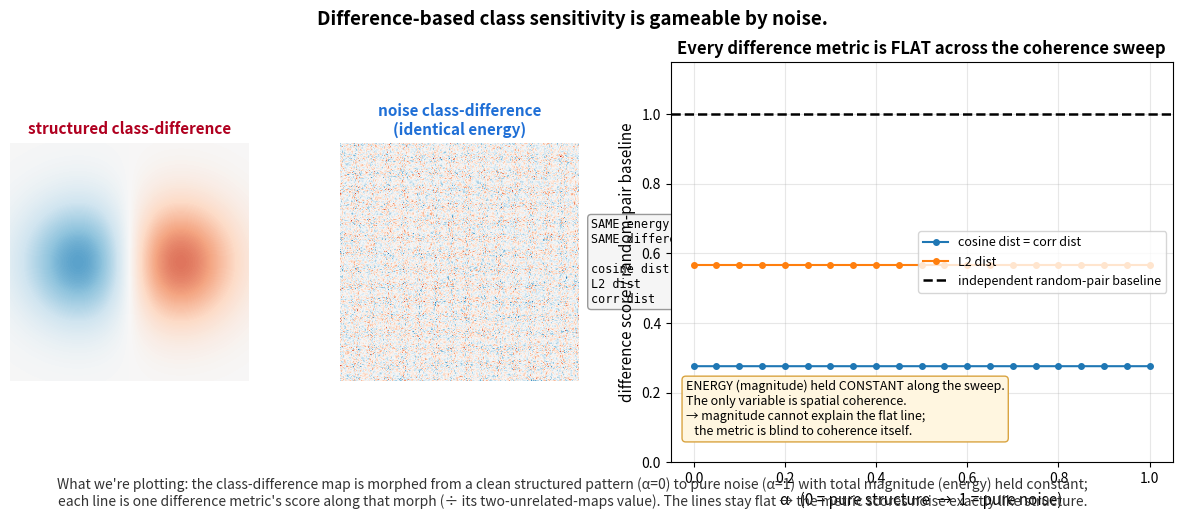

Reproduce this figure in Python. (Note: this script raises an exception after producing the figure.)
"""Difference-family class-sensitivity metrics are BLIND to coherence — proven on their own terms.

A "difference" class-sensitivity metric scores how DIFFERENT the y1 and y2 attribution maps are
(pixel cosine distance, L2, correlation distance, IoU distance) and calls larger difference "more
class-sensitive". This script proves — using ONLY the difference metric and a controlled input,
with NO attribution method and NO proposed alternative — that such metrics cannot distinguish
coherent class-discrimination from pure noise:

  (1) Two class-difference maps of IDENTICAL ENERGY, one a coherent blob, one pure noise, receive
      the SAME difference-metric score.
  (2) A constant-energy sweep from pure structure (a=0) to pure noise (a=1) leaves every difference
      metric FLAT. Energy (magnitude) is held constant, so magnitude cannot explain the flatness —
      spatial coherence is the only variable, and the metrics do not see it.

Conclusion: the difference family measures "amount of difference", not "quality of class
discrimination", and is therefore invalid as a class-sensitivity metric.
Run:  .venv/Scripts/python diff_metric_blindness.py
"""
import numpy as np, matplotlib; matplotlib.use('Agg'); import matplotlib.pyplot as plt
from scipy.ndimage import gaussian_filter
np.random.seed(0); EPS = 1e-8; H = W = 224

# ── controlled construction ──────────────────────────────────────────────────────────────
yy, xx = np.mgrid[0:H, 0:W]
def blob(cy, cx, r): return np.exp(-(((yy-cy)**2 + (xx-cx)**2) / (2*r**2)))
def unit(a): a = a - a.mean(); return a / (np.linalg.norm(a) + EPS)     # zero-mean, unit L2

B = unit(blob(H//2, W//2, 55))                                          # shared map (both classes attribute here)
S = unit(blob(H//2, int(W*0.68), 40) - blob(H//2, int(W*0.32), 40))    # COHERENT class-difference (structured)
N = unit(np.random.randn(H, W))                                        # NOISE class-difference (same energy as S)
E = 0.8                                                                 # class-difference energy (FIXED)
def pair(delta): return B + delta/2, B - delta/2                        # y1/y2 maps: shared B, differ by delta

# ── the difference family (each: larger = "more class-sensitive") ────────────────────────
# vector-distance difference family (pixel cosine / semantic-embedding distance / correlation):
# each is provably a function of ENERGY alone, hence exactly constant under a constant-energy sweep.
def cosine_dist(a, b): a,b=a.ravel(),b.ravel(); return 1 - (a@b)/(np.linalg.norm(a)*np.linalg.norm(b)+EPS)
def l2_dist(a, b):     return np.linalg.norm(a - b)
def corr_dist(a, b):   return 1 - np.corrcoef(a.ravel(), b.ravel())[0,1]
DIFF = {'cosine dist': cosine_dist, 'L2 dist': l2_dist, 'corr dist': corr_dist}
def iou_dist(a, b, f=0.25):                                             # set-overlap variant (see note below)
    ta = np.abs(a) >= np.quantile(np.abs(a), 1-f); tb = np.abs(b) >= np.quantile(np.abs(b), 1-f)
    return 1 - (ta & tb).sum() / ((ta | tb).sum() + EPS)
def coherence(delta):                                                   # console verification ONLY (never plotted)
    d = delta / (np.abs(delta).max()+EPS); return float((gaussian_filter(d,4)**2).sum() / ((d**2).sum()+EPS))

# ── (1) identical energy: coherent vs noise -> SAME difference score ─────────────────────
d_coh, d_noise = E*S, E*N
print(f'energy check: ||coherent Δ||={np.linalg.norm(d_coh):.3f}  ||noise Δ||={np.linalg.norm(d_noise):.3f}  (identical)')
print(f'coherence (console only): coherent={coherence(d_coh):.3f}  noise={coherence(d_noise):.4f}')
print(f'{"metric":12s} {"coherent":>10s} {"noise":>10s} {"|Δ|":>9s}')
rows = []
for name, fn in DIFF.items():
    a1c,a2c = pair(d_coh); a1n,a2n = pair(d_noise)
    sc, sn = fn(a1c,a2c), fn(a1n,a2n); rows.append((name, sc, sn))
    print(f'{name:12s} {sc:10.4f} {sn:10.4f} {abs(sc-sn):9.5f}   <- SAME')

# ── (2) constant-energy sweep: structure (a=0) -> noise (a=1) ─────────────────────────────
alphas = np.linspace(0, 1, 21)
curves = {k: [] for k in DIFF}; coh_curve = []
for a in alphas:
    delta = E * unit(np.sqrt(1-a)*S + np.sqrt(a)*N)                     # renormalized -> energy fixed
    a1, a2 = pair(delta)
    for k, fn in DIFF.items(): curves[k].append(fn(a1, a2))
    coh_curve.append(coherence(delta))
coh_curve = np.array(coh_curve)

# random-pair calibration: two INDEPENDENT maps = the "unrelated / maximally different" level.
rp = {k: float(np.mean([fn(unit(np.random.randn(H,W)), unit(np.random.randn(H,W))) for _ in range(40)])) for k,fn in DIFF.items()}
print('random-pair calibration (unrelated maps):', {k: round(v,3) for k,v in rp.items()})

cmap = plt.get_cmap('tab10')
def plot_diff(ax, suffix=''):
    """Plot each difference metric ÷ its random baseline, MERGING curves that coincide
    (e.g. cosine == corr for zero-mean maps) into one labelled line so none is hidden."""
    plotted = []
    for k, v in curves.items():
        y = np.array(v)/(rp[k]+EPS)
        m = next((p for p in plotted if np.allclose(p[0], y, atol=2e-3)), None)
        if m: m[2].append(k)
        else:
            line, = ax.plot(alphas, y, '-o', ms=4, color=cmap(len(plotted))); plotted.append([y, line, [k]])
    for y, line, names in plotted: line.set_label(' = '.join(names) + suffix)

# ── figure (difference metric ONLY — no coherence curve; the fix comes in a later section) ─
fig = plt.figure(figsize=(15, 5.2), facecolor='white')
gs = fig.add_gridspec(1, 3, width_ratios=[1, 1, 2.1], wspace=0.28)
vmax = E*max(np.abs(S).max(), np.abs(N).max())
axc = fig.add_subplot(gs[0]); axc.imshow(d_coh, cmap='RdBu_r', vmin=-vmax, vmax=vmax); axc.axis('off')
axc.set_title('structured class-difference', fontsize=11, fontweight='bold', color='#b00020')
axn = fig.add_subplot(gs[1]); axn.imshow(d_noise, cmap='RdBu_r', vmin=-vmax, vmax=vmax); axn.axis('off')
axn.set_title('noise class-difference\n(identical energy)', fontsize=11, fontweight='bold', color='#1f6fd6')
txt = 'SAME energy →\nSAME difference score:\n\n' + '\n'.join(f'{n:11s} {sc:.3f} = {sn:.3f}' for n,sc,sn in rows)
axn.text(1.05, 0.5, txt, transform=axn.transAxes, va='center', ha='left', fontsize=8.5, family='monospace',
         bbox=dict(boxstyle='round', fc='#f5f5f5', ec='#999'))
axs = fig.add_subplot(gs[2])
plot_diff(axs)
axs.axhline(1.0, color='k', ls='--', lw=1.8, label='independent random-pair baseline')
axs.set_xlabel('α   (0 = pure structure  →  1 = pure noise)', fontsize=11)
axs.set_ylabel('difference score / random-pair baseline', fontsize=11); axs.set_ylim(0, 1.15)
axs.set_title('Every difference metric is FLAT across the coherence sweep', fontsize=12, fontweight='bold')
axs.grid(alpha=0.3); axs.legend(fontsize=9, loc='center right')
axs.text(0.03, 0.06,
         'ENERGY (magnitude) held CONSTANT along the sweep.\nThe only variable is spatial coherence.\n'
         '→ magnitude cannot explain the flat line;\n   the metric is blind to coherence itself.',
         transform=axs.transAxes, va='bottom', ha='left', fontsize=9,
         bbox=dict(boxstyle='round', fc='#fff6e0', ec='#d9a441'))
plt.suptitle('Difference-based class sensitivity is gameable by noise.', fontsize=13.5, fontweight='bold')
fig.text(0.5, 0.02,
         "What we're plotting: the class-difference map is morphed from a clean structured pattern (α=0) to pure noise (α=1) "
         "with total magnitude (energy) held constant;\neach line is one difference metric's score along that morph "
         "(÷ its two-unrelated-maps value). The lines stay flat → the metric scores noise exactly like structure.",
         ha='center', va='bottom', fontsize=10, style='italic', color='#333')
plt.tight_layout(rect=[0,0.085,1,0.94]); out='cs_viz_outputs/diff_metric_blindness.png'
plt.savefig(out, dpi=150, bbox_inches='tight'); plt.close()
flat = max(abs(np.array(v)[-1]-np.array(v)[0])/(rp[k]+EPS) for k,v in curves.items())
print(f'sweep: difference metrics drift <= {100*flat:.1f}% of the random-pair scale, structure->noise')
print(f'(console-only: coherence falls {100*(1-coh_curve[-1]/coh_curve[0]):.0f}% over the same sweep)')
print('saved', out)

# ══════════════════════════════════════════════════════════════════════════════════════════
#  PAYOFF FIGURE (belongs in the CS_struct section): add the COHERENCE-DIFFERENCE metric,
#  which measures the spatial coherence of the class-difference map and so is NOT gamed by noise.
#  coherence-difference:  CD(A1,A2) = ||G_σ * (A1-A2)||² / ||A1-A2||²    (σ=4 Gaussian blur)
# ══════════════════════════════════════════════════════════════════════════════════════════
cd_coh, cd_noise = coherence(d_coh), coherence(d_noise)
fig2 = plt.figure(figsize=(15, 5.4), facecolor='white')
gs2 = fig2.add_gridspec(1, 3, width_ratios=[1, 1, 2.1], wspace=0.28)
axc2 = fig2.add_subplot(gs2[0]); axc2.imshow(d_coh, cmap='RdBu_r', vmin=-vmax, vmax=vmax); axc2.axis('off')
axc2.set_title(f'structured class-difference\ncoherence difference = {cd_coh:.2f}', fontsize=11, fontweight='bold', color='#b00020')
axn2 = fig2.add_subplot(gs2[1]); axn2.imshow(d_noise, cmap='RdBu_r', vmin=-vmax, vmax=vmax); axn2.axis('off')
axn2.set_title(f'noise class-difference\ncoherence difference = {cd_noise:.3f}', fontsize=11, fontweight='bold', color='#1f6fd6')
axs2 = fig2.add_subplot(gs2[2])
plot_diff(axs2, suffix=' (difference — flat)')                                  # merges coincident cosine/corr
axs2.plot(alphas, coh_curve/(coh_curve[0]+EPS), '-s', color='#127a12', lw=3.5, ms=6, label='coherence difference (proposed)')
axs2.set_xlabel('α   (0 = pure structure  →  1 = pure noise),  energy held CONSTANT', fontsize=11)
axs2.set_ylabel('metric score  (normalized to [0,1])', fontsize=11); axs2.set_ylim(-0.05, 1.15)
axs2.set_title('Coherence difference collapses on noise; difference metrics stay flat', fontsize=12, fontweight='bold')
axs2.grid(alpha=0.3); axs2.legend(fontsize=9, loc='center left')
fig2.suptitle('A coherence-difference metric is not gameable by noise.', fontsize=13.5, fontweight='bold')
fig2.text(0.5, 0.02,
          "What we're plotting: the same morph (structure → noise, constant energy). "
          "The green line (coherence difference) measures how spatially coherent the class-difference is, so it falls "
          "from high (structure) to ~0 (noise);\nthe difference-metric lines stay flat. "
          "Only the coherence-difference metric tells structure and noise apart.",
          ha='center', va='bottom', fontsize=10, style='italic', color='#333')
plt.tight_layout(rect=[0,0.085,1,0.94]); out2='cs_viz_outputs/coherence_difference_payoff.png'
plt.savefig(out2, dpi=150, bbox_inches='tight'); plt.close()
print(f'coherence difference: structured={cd_coh:.3f}  noise={cd_noise:.3f}  (difference metrics saw them as identical)')
print('saved', out2)
